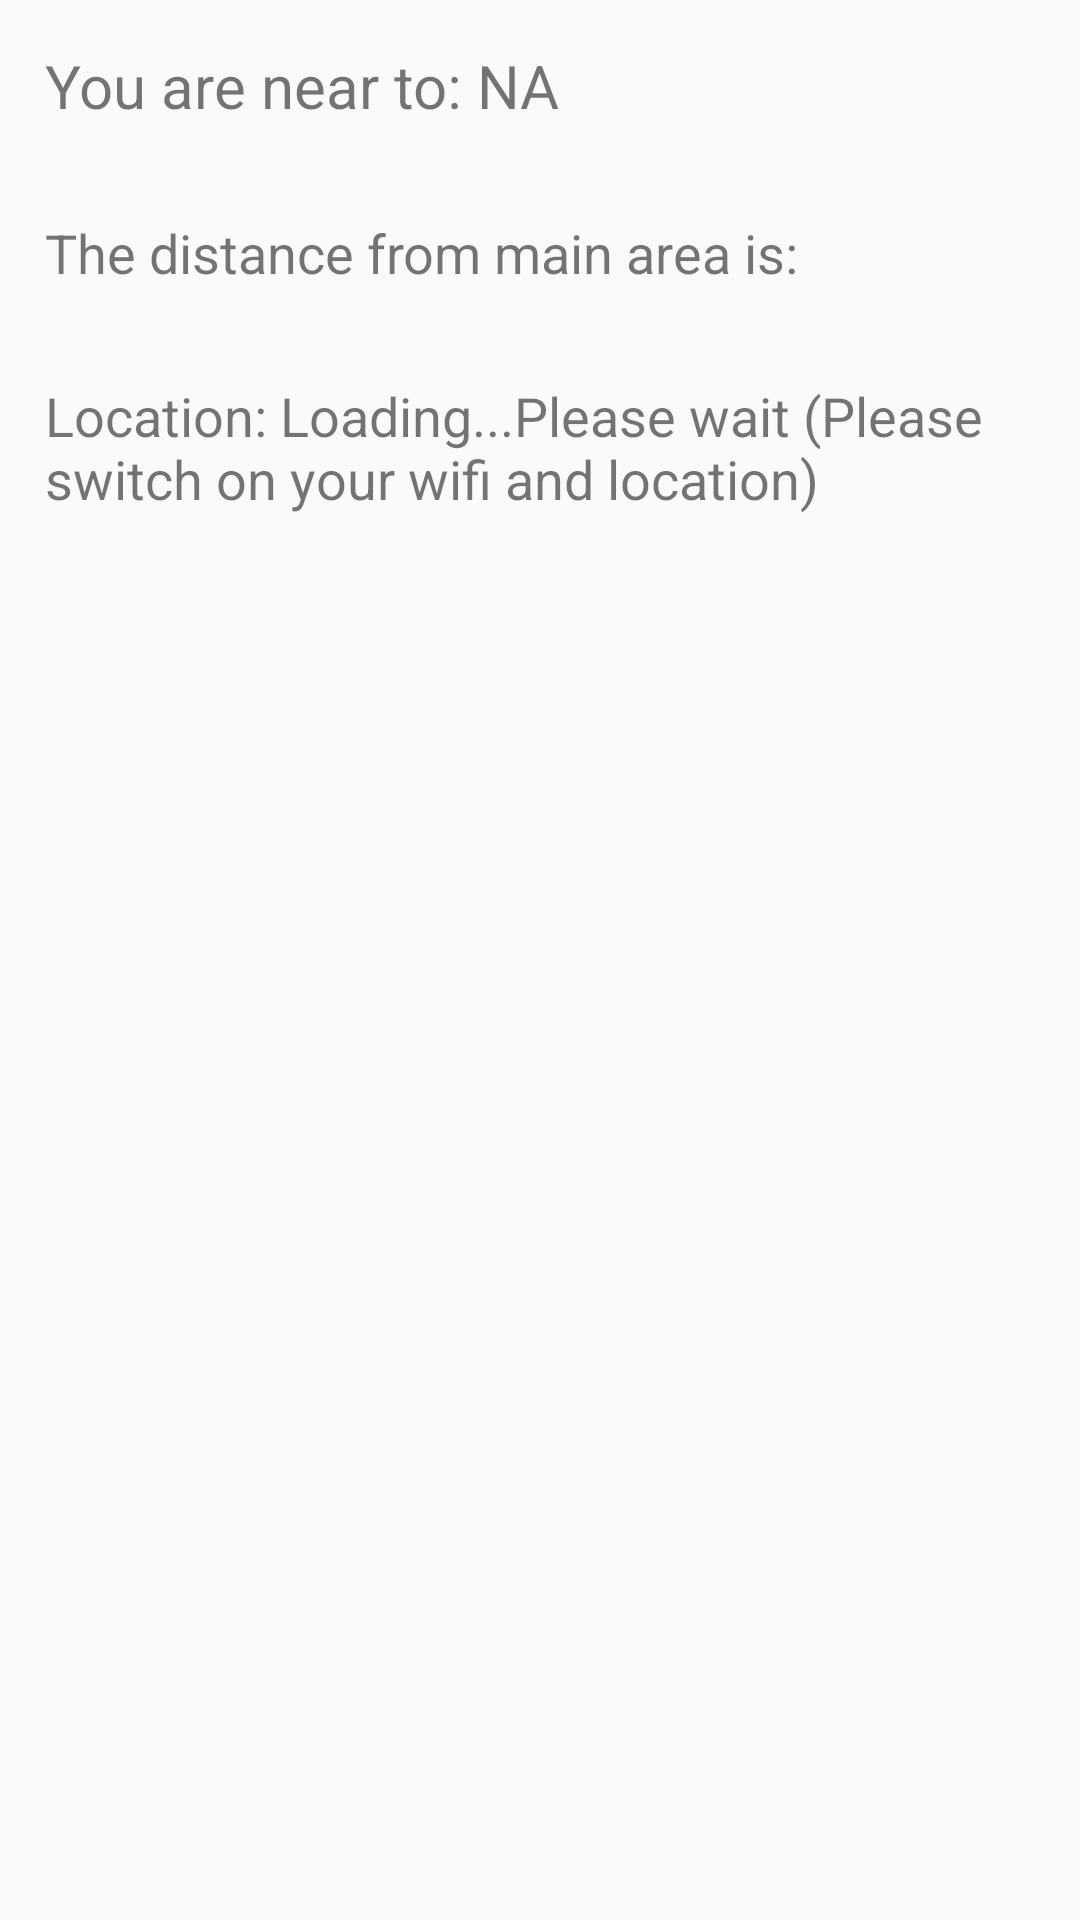

Write the Android layout XML for this screen, with the resource values it uses.
<!-- AndroidManifest.xml: application theme AppTheme -->
<!-- res/layout/activity_locate_me.xml -->
<?xml version="1.0" encoding="utf-8"?>
<LinearLayout xmlns:android="http://schemas.android.com/apk/res/android"
    android:layout_width="match_parent"
    android:layout_height="match_parent"
    android:orientation="vertical">

    <TextView
        android:id="@+id/tv_nearest_location"
        android:layout_width="match_parent"
        android:layout_height="wrap_content"
        android:layout_gravity="center"
        android:layout_margin="15dp"
        android:text="You are near to: NA"
        android:textSize="20sp" />

    <TextView
        android:id="@+id/tv_distance_origin"
        android:layout_width="match_parent"
        android:layout_height="wrap_content"
        android:layout_gravity="center"
        android:layout_margin="15dp"
        android:textSize="18sp"
        android:text="The distance from main area is: " />

    <TextView
        android:id="@+id/tv_location"
        android:layout_width="match_parent"
        android:layout_height="wrap_content"
        android:layout_gravity="center"
        android:layout_margin="15dp"
        android:textSize="18sp"
        android:text="Location: Loading...Please wait (Please switch on your wifi and location)" />

    <LinearLayout
        android:layout_width="match_parent"
        android:layout_height="wrap_content"
        android:orientation="horizontal"
        android:padding="5dp"
        android:visibility="gone">

        <TextView
            android:layout_width="wrap_content"
            android:layout_height="wrap_content"
            android:layout_weight="1"
            android:lines="1"
            android:text="Name"
            android:textStyle="bold" />

        <TextView
            android:layout_width="wrap_content"
            android:layout_height="wrap_content"
            android:layout_marginLeft="5dp"
            android:layout_marginRight="5dp"
            android:layout_weight="1"
            android:lines="1"
            android:text="Loc"
            android:textStyle="bold" />

        <TextView
            android:layout_width="wrap_content"
            android:layout_height="wrap_content"
            android:layout_weight="1"
            android:gravity="center"
            android:lines="1"
            android:text="Distance"
            android:textStyle="bold" />

    </LinearLayout>

    <android.support.v7.widget.RecyclerView
        android:id="@+id/rv_nearby_points"
        android:layout_width="match_parent"
        android:layout_height="0dp"
        android:layout_marginTop="10dp"
        android:layout_weight="1"
        android:visibility="gone" />

</LinearLayout>
<!-- resources referenced by this layout -->
<resources>
  <style name="AppTheme" parent="Theme.AppCompat.Light.DarkActionBar">
          
          <item name="colorPrimary">@color/colorPrimary</item>
          <item name="colorPrimaryDark">@color/colorPrimaryDark</item>
          <item name="colorAccent">@color/colorAccent</item>
      </style>
  <color name="colorPrimary">#3F51B5</color>
  <color name="colorPrimaryDark">#303F9F</color>
  <color name="colorAccent">#00b0ff</color>
</resources>
